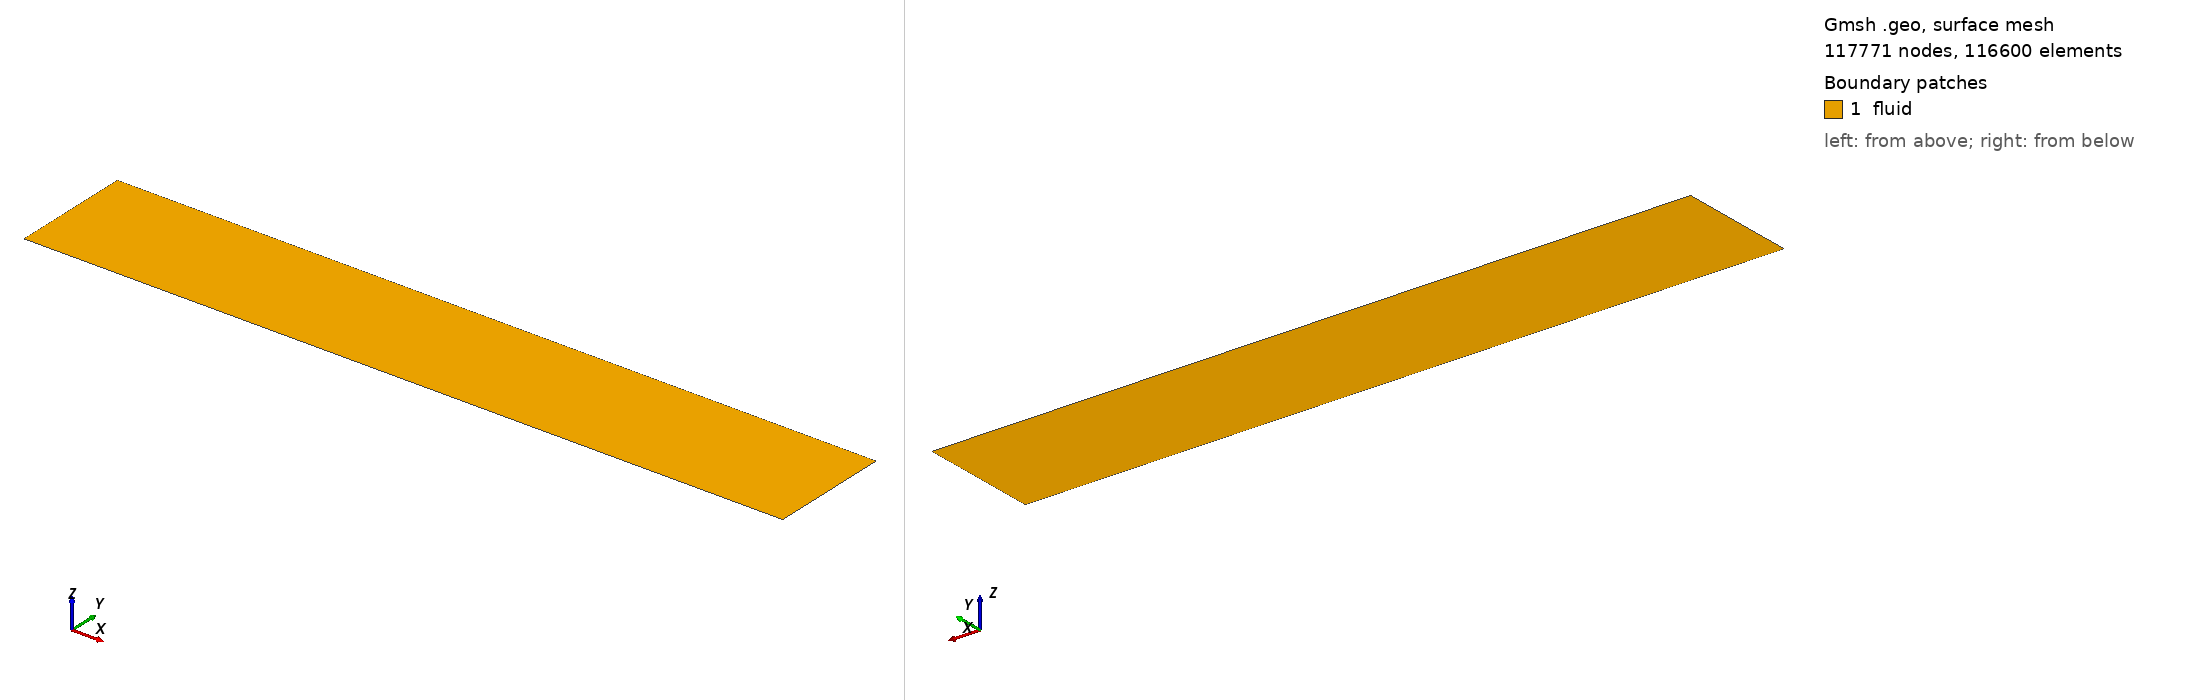

Gmsh geometry script, surface-meshed: 117771 nodes, 116600 surface elements. Boundary patches (legend numbers): 1 fluid. Left view from above one corner, right view from below the opposite corner. Legend entries are the model's physical surfaces. The drawing asked Gmsh for element sizes between 1% and 20% of the model's largest extent; the script's own settings can give other sizes.

=== t0_v2.geo (drawn) ===
// case/50 — NASA TN D-5908 深キャビティ (平面 2D, node)。gen_mesh.py が生成。
Geometry.PointNumbers = 0;  lc = 0.01;
x_in = -0.020000000; xle = 0.0; xf = 0.157226000; xr = 0.158496000; xpe = 0.197000000; x_out = 0.230000000;
H = 0.040000000; d = 0.020320000;
Point(1) = {x_in, 0.0, 0.0, lc};
Point(2) = {xle, 0.0, 0.0, lc};
Point(3) = {xf, 0.0, 0.0, lc};
Point(4) = {xr, 0.0, 0.0, lc};
Point(5) = {xpe, 0.0, 0.0, lc};
Point(6) = {x_out, 0.0, 0.0, lc};
Point(7) = {x_in, H, 0.0, lc};
Point(8) = {xle, H, 0.0, lc};
Point(9) = {xf, H, 0.0, lc};
Point(10) = {xr, H, 0.0, lc};
Point(11) = {xpe, H, 0.0, lc};
Point(12) = {x_out, H, 0.0, lc};
Line(1) = {1, 2};
Line(2) = {2, 3};
Line(3) = {3, 4};
Line(4) = {4, 5};
Line(5) = {5, 6};
Line(6) = {7, 8};
Line(7) = {8, 9};
Line(8) = {9, 10};
Line(9) = {10, 11};
Line(10) = {11, 12};
Line(11) = {1, 7};
Line(12) = {2, 8};
Line(13) = {3, 9};
Line(14) = {4, 10};
Line(15) = {5, 11};
Line(16) = {6, 12};
Transfinite Line {11, 12, 13, 14, 15, 16} = 111 Using Progression 1.05987391;
Transfinite Line {1, 6} = 41 Using Progression 1.08;
Transfinite Line {2, 7} = 701 Using Bump 0.02;
Transfinite Line {3, 8} = 61;
Transfinite Line {4, 9} = 201 Using Bump 0.05;
Transfinite Line {5, 10} = 61 Using Progression 1.02;
Curve Loop(1) = {1, 12, -6, -11};
Plane Surface(1) = {1};  Transfinite Surface {1};  Recombine Surface {1};
Curve Loop(2) = {2, 13, -7, -12};
Plane Surface(2) = {2};  Transfinite Surface {2};  Recombine Surface {2};
Curve Loop(3) = {3, 14, -8, -13};
Plane Surface(3) = {3};  Transfinite Surface {3};  Recombine Surface {3};
Curve Loop(4) = {4, 15, -9, -14};
Plane Surface(4) = {4};  Transfinite Surface {4};  Recombine Surface {4};
Curve Loop(5) = {5, 16, -10, -15};
Plane Surface(5) = {5};  Transfinite Surface {5};  Recombine Surface {5};
Physical Curve("inlet",  1) = {11};
Physical Curve("outlet", 2) = {16};
Physical Curve("top",    3) = {6, 7, 8, 9, 10};
Physical Curve("plate",  4) = {2, 3, 4};
Physical Surface("fluid", 8) = {1, 2, 3, 4, 5};
Physical Curve("runup",  5) = {1, 5};
